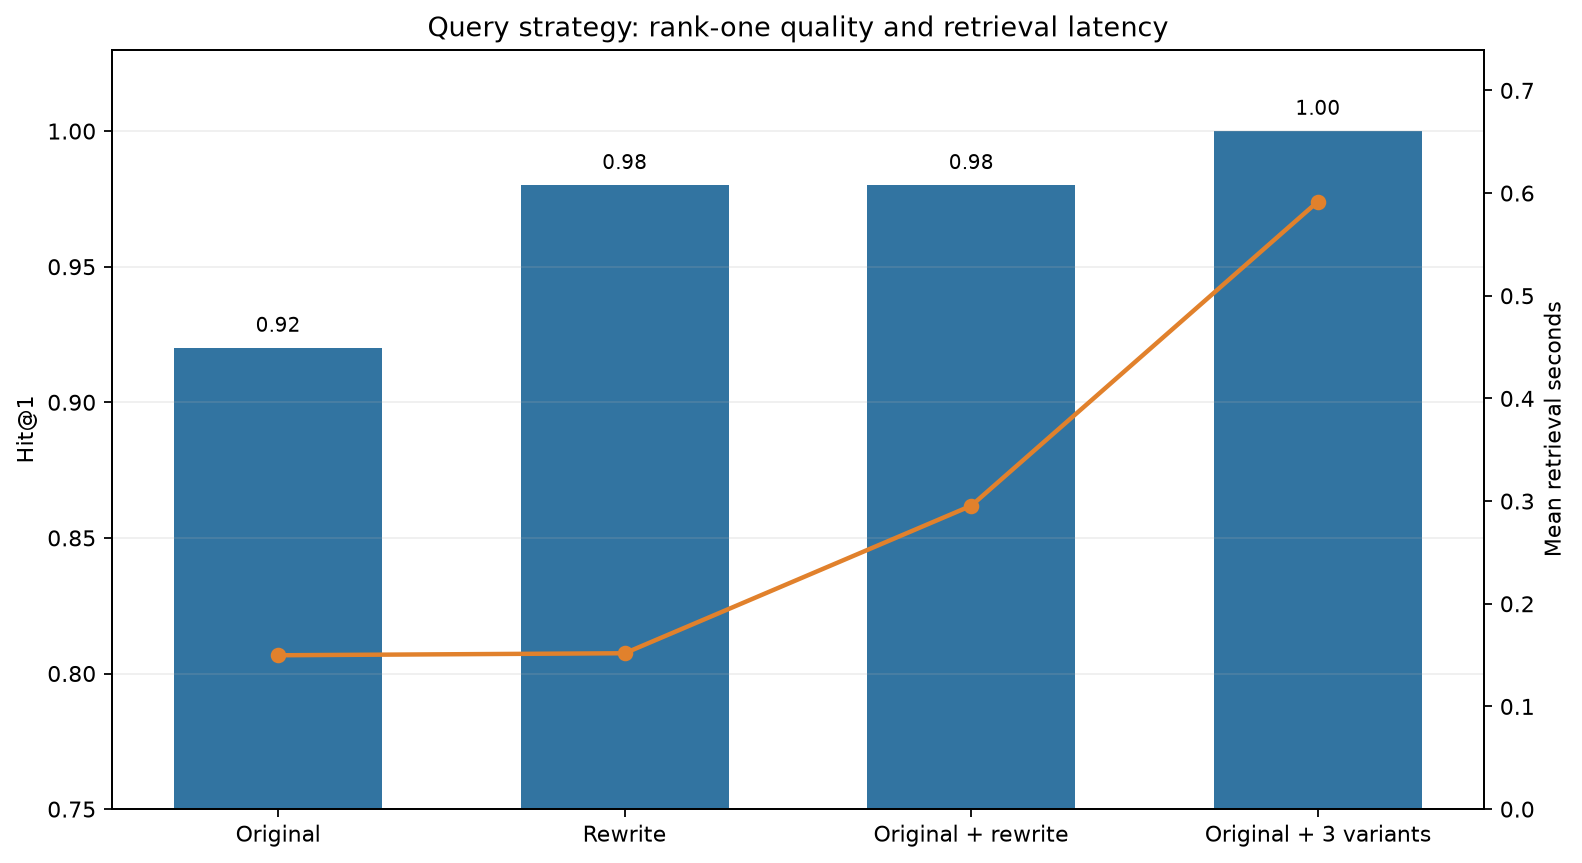

Values plotted in this chart, from the file beside it:
strategy, query_type, questions, hit@1, hit@5, mrr, candidate_hit@20, rescue_rate@1, regression_rate@1, rescue_rate@5, regression_rate@5, mean_retrieval_seconds, mean_query_count
original, ALL, 50, 0.92, 1, 0.9407, 1, 0, 0, , 0, 0.1498, 1
rewrite_only, ALL, 50, 0.98, 1, 0.99, 1, 0.75, 0, , 0, 0.1518, 1
original_rewrite, ALL, 50, 0.98, 1, 0.99, 1, 0.75, 0, , 0, 0.2955, 2
multi_query, ALL, 50, 1, 1, 1.0, 1, 1, 0, , 0, 0.5917, 4
